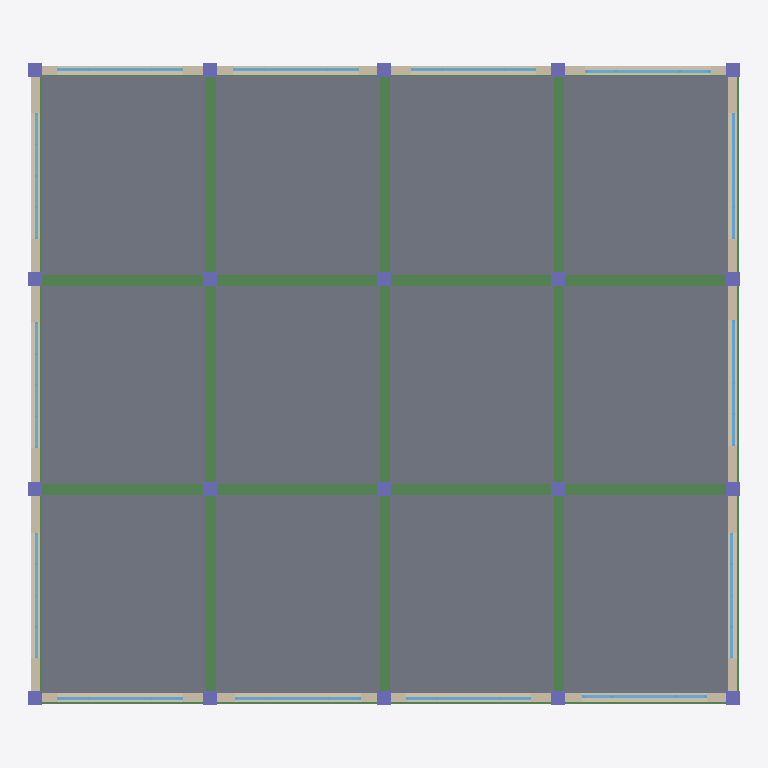
Plan cut of the same IFC building model at storey '标高 2' (level 4.00 m, cut at 5.40 m), seen from above with north up, elements coloured by IFC class: 31 beams (green), 20 columns (violet), 14 windows (light blue), 4 walls (beige), 1 slab (grey). Cut surfaces are drawn darker.
Extent 20.4 m × 18.4 m × 37.9 m (x, y, z). Storeys (10): 标高 1 at 0.00 m; 标高 2 at 4.00 m; 标高 3 at 8.00 m; 标高 4 at 12.00 m; 标高 5 at 16.00 m; 标高 6 at 20.00 m; 标高 7 at 24.00 m; 标高 8 at 28.00 m; 标高 9 at 32.00 m; 标高 10 at 36.00 m. Elements (603): 279 IfcBeam, 180 IfcColumn, 122 IfcWindow, 9 IfcSlab, 8 IfcWallStandardCase, 4 IfcDoor, 1 IfcRoof.

HEADER;
FILE_DESCRIPTION(('ViewDefinition [CoordinationView_V2.0]'),'2;1');
FILE_NAME('项目编号','2019-05-19T10:59:52',(''),(''),'The EXPRESS Data Manager Version 5.02.0100.07 : 28 Aug 2013','20160225_1515(x64) - Exporter 17.0.416.0 - Alternate UI 17.12.14.0','');
FILE_SCHEMA(('IFC2X3'));
ENDSEC;
DATA;
#101=IFCPROJECT('3zxql_5fb8Qe9SYnKk13tb',#41,'项目编号',$,$,'项目名称','项目状态',(#93),#88);
#40249=IFCSITE('3zxql_5fb8Qe9SYnKk13td',#41,'Default',$,'',#40248,$,$,.ELEMENT.,$,$,$,$,$);
#111=IFCBUILDING('3zxql_5fb8Qe9SYnKk13ta',#41,'',$,$,#32,$,'',.ELEMENT.,$,$,$);
#120=IFCBUILDINGSTOREY('3zxql_5fb8Qe9SYnNH_yCY',#41,'标高 1',$,$,#118,$,'标高 1',.ELEMENT.,0.0);
#126=IFCBUILDINGSTOREY('3zxql_5fb8Qe9SYnNH_y2Z',#41,'标高 2',$,$,#125,$,'标高 2',.ELEMENT.,4000.0);
#132=IFCBUILDINGSTOREY('3zxql_5fb8Qe9SYnNH$iQY',#41,'标高 3',$,$,#131,$,'标高 3',.ELEMENT.,7999.99999999998);
#138=IFCBUILDINGSTOREY('3zxql_5fb8Qe9SYnNH$iT9',#41,'标高 4',$,$,#137,$,'标高 4',.ELEMENT.,12000.0);
#144=IFCBUILDINGSTOREY('3zxql_5fb8Qe9SYnNH$iGp',#41,'标高 5',$,$,#143,$,'标高 5',.ELEMENT.,16000.0);
#150=IFCBUILDINGSTOREY('3zxql_5fb8Qe9SYnNH$iJ3',#41,'标高 6',$,$,#149,$,'标高 6',.ELEMENT.,20000.0);
#156=IFCBUILDINGSTOREY('3zxql_5fb8Qe9SYnNH$iNX',#41,'标高 7',$,$,#155,$,'标高 7',.ELEMENT.,24000.0);
#162=IFCBUILDINGSTOREY('3zxql_5fb8Qe9SYnNH$igo',#41,'标高 8',$,$,#161,$,'标高 8',.ELEMENT.,28000.0);
#168=IFCBUILDINGSTOREY('3zxql_5fb8Qe9SYnNH$ijT',#41,'标高 9',$,$,#167,$,'标高 9',.ELEMENT.,32000.0);
#174=IFCBUILDINGSTOREY('3zxql_5fb8Qe9SYnNH$iWK',#41,'标高 10',$,$,#173,$,'标高 10',.ELEMENT.,36000.0);
#39989=IFCSLAB('3Zu2pseEjDIxJuG3TRyB41',#41,'楼板:常规 - 150mm:363825',$,'楼板:常规 - 150mm',#39967,#39987,'363825',.FLOOR.);
#13745=IFCWALLSTANDARDCASE('2ktXiKc9X77vYutYY9A3sb',#41,'基本墙:常规 - 200mm:337786',$,'基本墙:常规 - 200mm:398',#13706,#13743,'337786');
#13847=IFCWALLSTANDARDCASE('2ktXiKc9X77vYutYY9A38x',#41,'基本墙:常规 - 200mm:338148',$,'基本墙:常规 - 200mm:398',#13810,#13845,'338148');
#13693=IFCWALLSTANDARDCASE('2ktXiKc9X77vYutYY9A3m2',#41,'基本墙:常规 - 200mm:337629',$,'基本墙:常规 - 200mm:398',#13652,#13691,'337629');
#13797=IFCWALLSTANDARDCASE('2ktXiKc9X77vYutYY9A3Bi',#41,'基本墙:常规 - 200mm:337971',$,'基本墙:常规 - 200mm:398',#13758,#13795,'337971');
#12672=IFCBEAM('2UGd0DUwrEohHLji5nGRrP',#41,'预制 - 矩形梁:300x400:335591',$,'预制 - 矩形梁:300x400:333046',#12650,#12670,'335591');
#12637=IFCBEAM('2UGd0DUwrEohHLji5nGRrR',#41,'预制 - 矩形梁:300x400:335589',$,'预制 - 矩形梁:300x400:333046',#12615,#12635,'335589');
#12707=IFCBEAM('2UGd0DUwrEohHLji5nGRrN',#41,'预制 - 矩形梁:300x400:335593',$,'预制 - 矩形梁:300x400:333046',#12685,#12705,'335593');
#12777=IFCBEAM('2UGd0DUwrEohHLji5nGRrJ',#41,'预制 - 矩形梁:300x400:335597',$,'预制 - 矩形梁:300x400:333046',#12755,#12775,'335597');
#12882=IFCBEAM('2UGd0DUwrEohHLji5nGRrD',#41,'预制 - 矩形梁:300x400:335603',$,'预制 - 矩形梁:300x400:333046',#12860,#12880,'335603');
#12742=IFCBEAM('2UGd0DUwrEohHLji5nGRrL',#41,'预制 - 矩形梁:300x400:335595',$,'预制 - 矩形梁:300x400:333046',#12720,#12740,'335595');
#12812=IFCBEAM('2UGd0DUwrEohHLji5nGRrH',#41,'预制 - 矩形梁:300x400:335599',$,'预制 - 矩形梁:300x400:333046',#12790,#12810,'335599');
#12847=IFCBEAM('2UGd0DUwrEohHLji5nGRrF',#41,'预制 - 矩形梁:300x400:335601',$,'预制 - 矩形梁:300x400:333046',#12825,#12845,'335601');
#12917=IFCBEAM('2UGd0DUwrEohHLji5nGRrB',#41,'预制 - 矩形梁:300x400:335605',$,'预制 - 矩形梁:300x400:333046',#12895,#12915,'335605');
#12112=IFCBEAM('2UGd0DUwrEohHLji5nGRru',#41,'预制 - 矩形梁:300x400:335558',$,'预制 - 矩形梁:300x400:333046',#12090,#12110,'335558');
#12217=IFCBEAM('2UGd0DUwrEohHLji5nGRro',#41,'预制 - 矩形梁:300x400:335564',$,'预制 - 矩形梁:300x400:333046',#12195,#12215,'335564');
#12252=IFCBEAM('2UGd0DUwrEohHLji5nGRrm',#41,'预制 - 矩形梁:300x400:335566',$,'预制 - 矩形梁:300x400:333046',#12230,#12250,'335566');
#12357=IFCBEAM('2UGd0DUwrEohHLji5nGRrg',#41,'预制 - 矩形梁:300x400:335572',$,'预制 - 矩形梁:300x400:333046',#12335,#12355,'335572');
#12147=IFCBEAM('2UGd0DUwrEohHLji5nGRrs',#41,'预制 - 矩形梁:300x400:335560',$,'预制 - 矩形梁:300x400:333046',#12125,#12145,'335560');
#12182=IFCBEAM('2UGd0DUwrEohHLji5nGRrq',#41,'预制 - 矩形梁:300x400:335562',$,'预制 - 矩形梁:300x400:333046',#12160,#12180,'335562');
#12287=IFCBEAM('2UGd0DUwrEohHLji5nGRrk',#41,'预制 - 矩形梁:300x400:335568',$,'预制 - 矩形梁:300x400:333046',#12265,#12285,'335568');
#12322=IFCBEAM('2UGd0DUwrEohHLji5nGRri',#41,'预制 - 矩形梁:300x400:335570',$,'预制 - 矩形梁:300x400:333046',#12300,#12320,'335570');
#12567=IFCBEAM('2UGd0DUwrEohHLji5nGRrV',#41,'预制 - 矩形梁:300x400:335585',$,'预制 - 矩形梁:300x400:333046',#12545,#12565,'335585');
#12987=IFCBEAM('2UGd0DUwrEohHLji5nGRr7',#41,'预制 - 矩形梁:300x400:335609',$,'预制 - 矩形梁:300x400:333046',#12965,#12985,'335609');
#12532=IFCBEAM('2UGd0DUwrEohHLji5nGRrW',#41,'预制 - 矩形梁:300x400:335582',$,'预制 - 矩形梁:300x400:333046',#12510,#12530,'335582');
#12602=IFCBEAM('2UGd0DUwrEohHLji5nGRrT',#41,'预制 - 矩形梁:300x400:335587',$,'预制 - 矩形梁:300x400:333046',#12580,#12600,'335587');
#12952=IFCBEAM('2UGd0DUwrEohHLji5nGRr9',#41,'预制 - 矩形梁:300x400:335607',$,'预制 - 矩形梁:300x400:333046',#12930,#12950,'335607');
#13022=IFCBEAM('2UGd0DUwrEohHLji5nGRr5',#41,'预制 - 矩形梁:300x400:335611',$,'预制 - 矩形梁:300x400:333046',#13000,#13020,'335611');
#14382=IFCWINDOW('2ktXiKc9X77vYutYY9A7ox',#41,'双层四列:双层四列:353892',$,'双层四列',#43592,#14376,'353892',2399.99999999999,3600.0);
#14401=IFCWINDOW('2ktXiKc9X77vYutYY9A7nj',#41,'双层四列:双层四列:353970',$,'双层四列',#43618,#14395,'353970',2399.99999999999,3600.0);
#14420=IFCWINDOW('2ktXiKc9X77vYutYY9A7tR',#41,'双层四列:双层四列:354052',$,'双层四列',#42106,#14414,'354052',2399.99999999999,3600.0);
#14439=IFCWINDOW('2ktXiKc9X77vYutYY9A7rV',#41,'双层四列:双层四列:354176',$,'双层四列',#42132,#14433,'354176',2399.99999999999,3600.0);
#14875=IFCWINDOW('0t74w$6j9EUQWVYSNrqnjO',#41,'组合窗 - 三层三列(平开+固定):3600 x 3000mm:360256',$,'3600 x 3000mm',#42732,#14869,'360256',2999.99999999999,3600.0);
#14896=IFCWINDOW('0t74w$6j9EUQWVYSNrqnjh',#41,'组合窗 - 三层三列(平开+固定):3600 x 3000mm:360307',$,'3600 x 3000mm',#42758,#14890,'360307',2999.99999999999,3600.0);
#14953=IFCWINDOW('0t74w$6j9EUQWVYSNrqnlb',#41,'组合窗 - 三层三列(平开+固定):3600 x 3000mm:360445',$,'3600 x 3000mm',#44192,#14947,'360445',2999.99999999999,3600.0);
#14991=IFCWINDOW('0t74w$6j9EUQWVYSNrq_H1',#41,'组合窗 - 三层三列(平开+固定):3600 x 3000mm:360537',$,'3600 x 3000mm',#44244,#14985,'360537',2999.99999999999,3600.0);
#15010=IFCWINDOW('0t74w$6j9EUQWVYSNrq_Hb',#41,'组合窗 - 三层三列(平开+固定):3600 x 3000mm:360573',$,'3600 x 3000mm',#44270,#15004,'360573',2999.99999999999,3600.0);
#14361=IFCWINDOW('2ktXiKc9X77vYutYY9A7pa',#41,'双层四列:双层四列:353851',$,'双层四列',#43566,#14355,'353851',2399.99999999999,3600.0);
#14458=IFCWINDOW('2ktXiKc9X77vYutYY9A7rt',#41,'双层四列:双层四列:354216',$,'双层四列',#42158,#14452,'354216',2399.99999999999,3600.0);
#14915=IFCWINDOW('0t74w$6j9EUQWVYSNrqnk1',#41,'组合窗 - 三层三列(平开+固定):3600 x 3000mm:360345',$,'3600 x 3000mm',#42784,#14909,'360345',2999.99999999999,3600.0);
#14934=IFCWINDOW('0t74w$6j9EUQWVYSNrqnlP',#41,'组合窗 - 三层三列(平开+固定):3600 x 3000mm:360385',$,'3600 x 3000mm',#42810,#14928,'360385',2999.99999999999,3600.0);
#14972=IFCWINDOW('0t74w$6j9EUQWVYSNrq_Gl',#41,'组合窗 - 三层三列(平开+固定):3600 x 3000mm:360503',$,'3600 x 3000mm',#44218,#14966,'360503',2999.99999999999,3600.0);
#11972=IFCBEAM('2UGd0DUwrEohHLji5nGRq3',#41,'预制 - 矩形梁:300x400:335549',$,'预制 - 矩形梁:300x400:333046',#11950,#11970,'335549');
#12077=IFCBEAM('2UGd0DUwrEohHLji5nGRrw',#41,'预制 - 矩形梁:300x400:335556',$,'预制 - 矩形梁:300x400:333046',#12055,#12075,'335556');
#12042=IFCBEAM('2UGd0DUwrEohHLji5nGRry',#41,'预制 - 矩形梁:300x400:335554',$,'预制 - 矩形梁:300x400:333046',#12020,#12040,'335554');
#12007=IFCBEAM('2UGd0DUwrEohHLji5nGRr_',#41,'预制 - 矩形梁:300x400:335552',$,'预制 - 矩形梁:300x400:333046',#11985,#12005,'335552');
#263=IFCCOLUMN('2UGd0DUwrEohHLji5nGRMZ',#41,'预制 - 矩形柱:400x400:333341',$,'400x400',#262,#257,'333341');
#233=IFCCOLUMN('2UGd0DUwrEohHLji5nGRMb',#41,'预制 - 矩形柱:400x400:333339',$,'400x400',#231,#224,'333339');
#281=IFCCOLUMN('2UGd0DUwrEohHLji5nGRMX',#41,'预制 - 矩形柱:400x400:333343',$,'400x400',#280,#275,'333343');
#317=IFCCOLUMN('2UGd0DUwrEohHLji5nGRMT',#41,'预制 - 矩形柱:400x400:333347',$,'400x400',#316,#311,'333347');
#335=IFCCOLUMN('2UGd0DUwrEohHLji5nGRMR',#41,'预制 - 矩形柱:400x400:333349',$,'400x400',#334,#329,'333349');
#299=IFCCOLUMN('2UGd0DUwrEohHLji5nGRMV',#41,'预制 - 矩形柱:400x400:333345',$,'400x400',#298,#293,'333345');
#353=IFCCOLUMN('2UGd0DUwrEohHLji5nGRMP',#41,'预制 - 矩形柱:400x400:333351',$,'400x400',#352,#347,'333351');
#371=IFCCOLUMN('2UGd0DUwrEohHLji5nGRMN',#41,'预制 - 矩形柱:400x400:333353',$,'400x400',#370,#365,'333353');
#407=IFCCOLUMN('2UGd0DUwrEohHLji5nGRMJ',#41,'预制 - 矩形柱:400x400:333357',$,'400x400',#406,#401,'333357');
#389=IFCCOLUMN('2UGd0DUwrEohHLji5nGRML',#41,'预制 - 矩形柱:400x400:333355',$,'400x400',#388,#383,'333355');
#425=IFCCOLUMN('2UGd0DUwrEohHLji5nGRMH',#41,'预制 - 矩形柱:400x400:333359',$,'400x400',#424,#419,'333359');
#443=IFCCOLUMN('2UGd0DUwrEohHLji5nGRMF',#41,'预制 - 矩形柱:400x400:333361',$,'400x400',#442,#437,'333361');
#461=IFCCOLUMN('2UGd0DUwrEohHLji5nGRMD',#41,'预制 - 矩形柱:400x400:333363',$,'400x400',#460,#455,'333363');
#479=IFCCOLUMN('2UGd0DUwrEohHLji5nGRMB',#41,'预制 - 矩形柱:400x400:333365',$,'400x400',#478,#473,'333365');
#497=IFCCOLUMN('2UGd0DUwrEohHLji5nGRM9',#41,'预制 - 矩形柱:400x400:333367',$,'400x400',#496,#491,'333367');
#515=IFCCOLUMN('2UGd0DUwrEohHLji5nGRM7',#41,'预制 - 矩形柱:400x400:333369',$,'400x400',#514,#509,'333369');
#533=IFCCOLUMN('2UGd0DUwrEohHLji5nGRM5',#41,'预制 - 矩形柱:400x400:333371',$,'400x400',#532,#527,'333371');
#551=IFCCOLUMN('2UGd0DUwrEohHLji5nGRM3',#41,'预制 - 矩形柱:400x400:333373',$,'400x400',#550,#545,'333373');
#569=IFCCOLUMN('2UGd0DUwrEohHLji5nGRM1',#41,'预制 - 矩形柱:400x400:333375',$,'400x400',#568,#563,'333375');
#587=IFCCOLUMN('2UGd0DUwrEohHLji5nGRN$',#41,'预制 - 矩形柱:400x400:333377',$,'400x400',#586,#581,'333377');
ENDSEC;